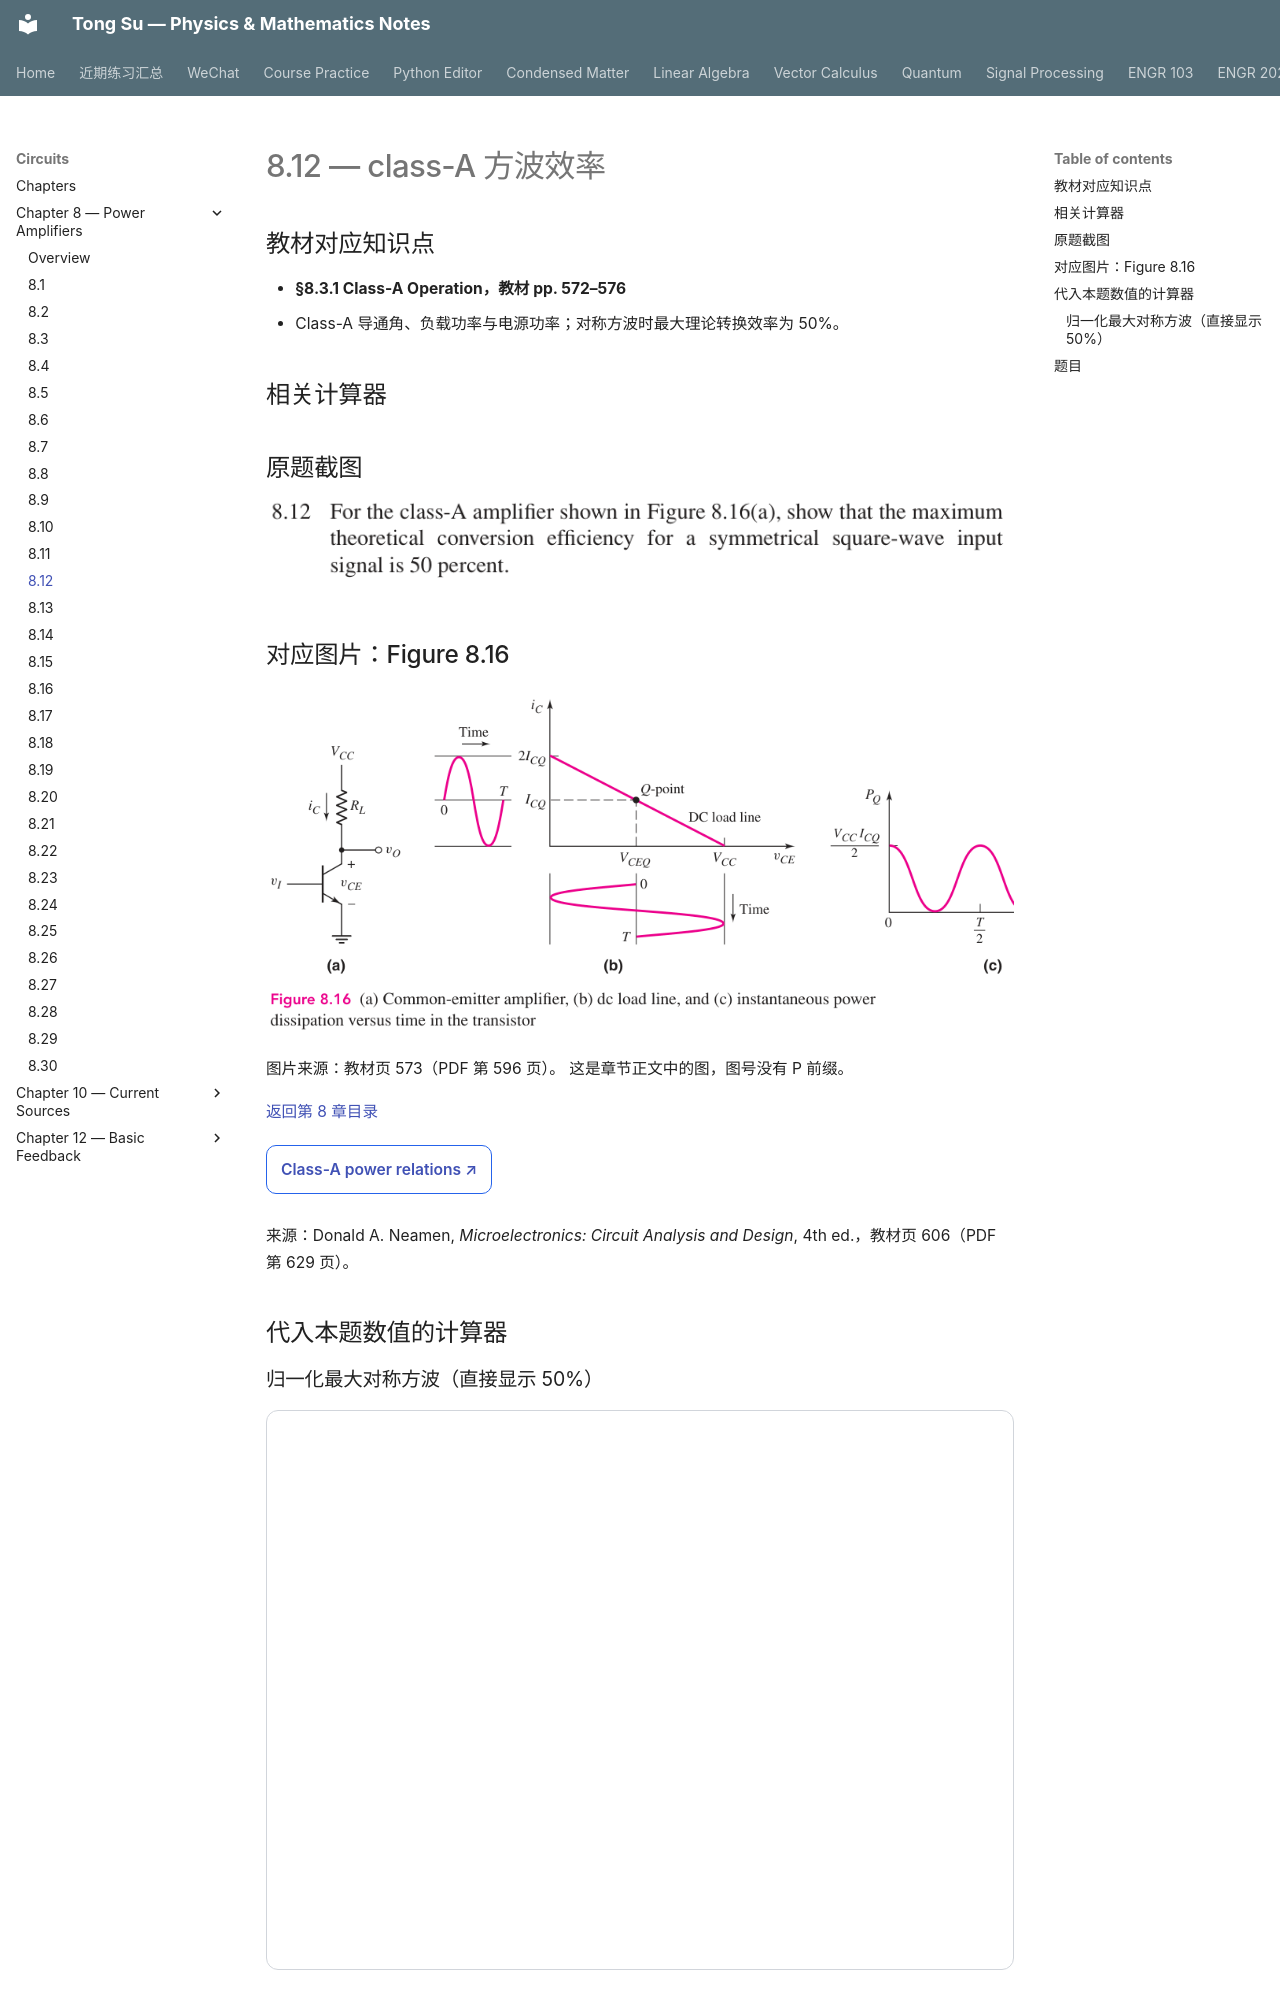

repository: OutisNemosseus/zhihu-physics-notes · page: circuits/power-amplifiers/8-12/index.html · generator: mkdocs

# 8.12 — class-A 方波效率


## 教材对应知识点

- **§8.3.1 Class-A Operation，教材 pp. 572–576**
- Class-A 导通角、负载功率与电源功率；对称方波时最大理论转换效率为 50%。

## 相关计算器

## 原题截图

![题目 8.12 原文](../../assets/images/ch8/problem-8-12.webp)

## 对应图片：Figure 8.16

![Figure 8.16](../../assets/images/ch8/fig-8-16.webp)

图片来源：教材页 573（PDF 第 596 页）。 这是章节正文中的图，图号没有 P 前缀。

[返回第 8 章目录](index.md)

<div style="margin:0.5rem 0 1.2rem 0;">
<a href="../../../tools/chapter8-calculators.html#a" target="_blank" rel="noopener" style="display:inline-block;margin:0.2rem 0.35rem 0.2rem 0;padding:0.5rem 0.7rem;border:1px solid #2563eb;border-radius:0.5rem;text-decoration:none;font-weight:600;">Class-A power relations ↗</a>
</div>

来源：Donald A. Neamen, *Microelectronics: Circuit Analysis and Design*, 4th ed.，教材页 606（PDF 第 629 页）。

<!-- instantiated-calculator -->
## 代入本题数值的计算器

### 归一化最大对称方波（直接显示 50%）

<iframe src="../../../tools/chapter8-calculators.html?compact=1&tab=a&aWave=square&aVcc=2&aVq=1&aIq=1&aRl=1&fig=fig-8-16.webp" title="Problem 8.12 calculator — 归一化最大对称方波（直接显示 50%）" style="width:100%;min-height:560px;border:1px solid #d1d5db;border-radius:12px;background:white;" loading="lazy"></iframe>
